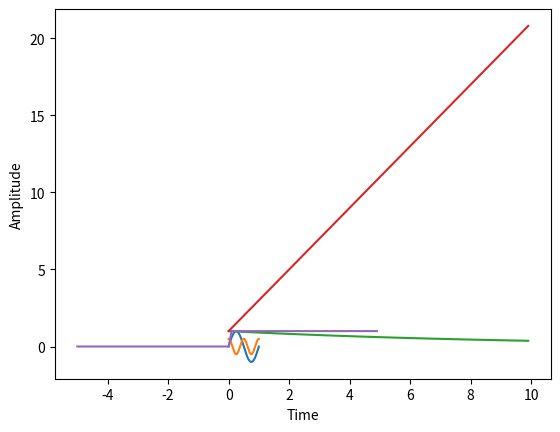

Write the Python code that produced this figure.
import numpy as np
import matplotlib.pyplot as plt

# Define the time range
t = np.arange(0, 1, 0.001)

# Generate a sine wave with frequency 1Hz and amplitude 1
sine_wave = np.sin(2 * np.pi * 1 * t)
    
# Plot the sine wave
plt.plot(t, sine_wave)
plt.xlabel('Time')
plt.ylabel('Amplitude')
plt.show()

# Define the time range
t = np.arange(0, 1, 0.001)

# Generate a cosine wave with frequency 2Hz and amplitude 0.5
cosine_wave = 0.5 * np.cos(2 * np.pi * 2 * t)

# Plot the cosine wave
plt.plot(t, cosine_wave)
plt.xlabel('Time')
plt.ylabel('Amplitude')
plt.show()

# Define the time range
t = np.arange(0, 10, 0.1)

# Generate an exponential signal with decay constant 0.1 and initial value 1
exp_signal = np.exp(-0.1 * t)

# Plot the exponential signal
plt.plot(t, exp_signal)
plt.xlabel('Time')
plt.ylabel('Amplitude')
plt.show()


# Define the time range
t = np.arange(0, 10, 0.1)

# Generate a ramp signal with slope 2 and intercept 1
ramp_signal = 2 * t + 1

# Plot the ramp signal
plt.plot(t, ramp_signal)
plt.xlabel('Time')
plt.ylabel('Amplitude')
plt.show()


# Define the time range
t = np.arange(-5, 5, 0.1)

# Generate the unit step signal
unit_step = np.heaviside(t, 1)

# Plot the unit step signal
plt.plot(t, unit_step)
plt.xlabel('Time')
plt.ylabel('Amplitude')
plt.show()
